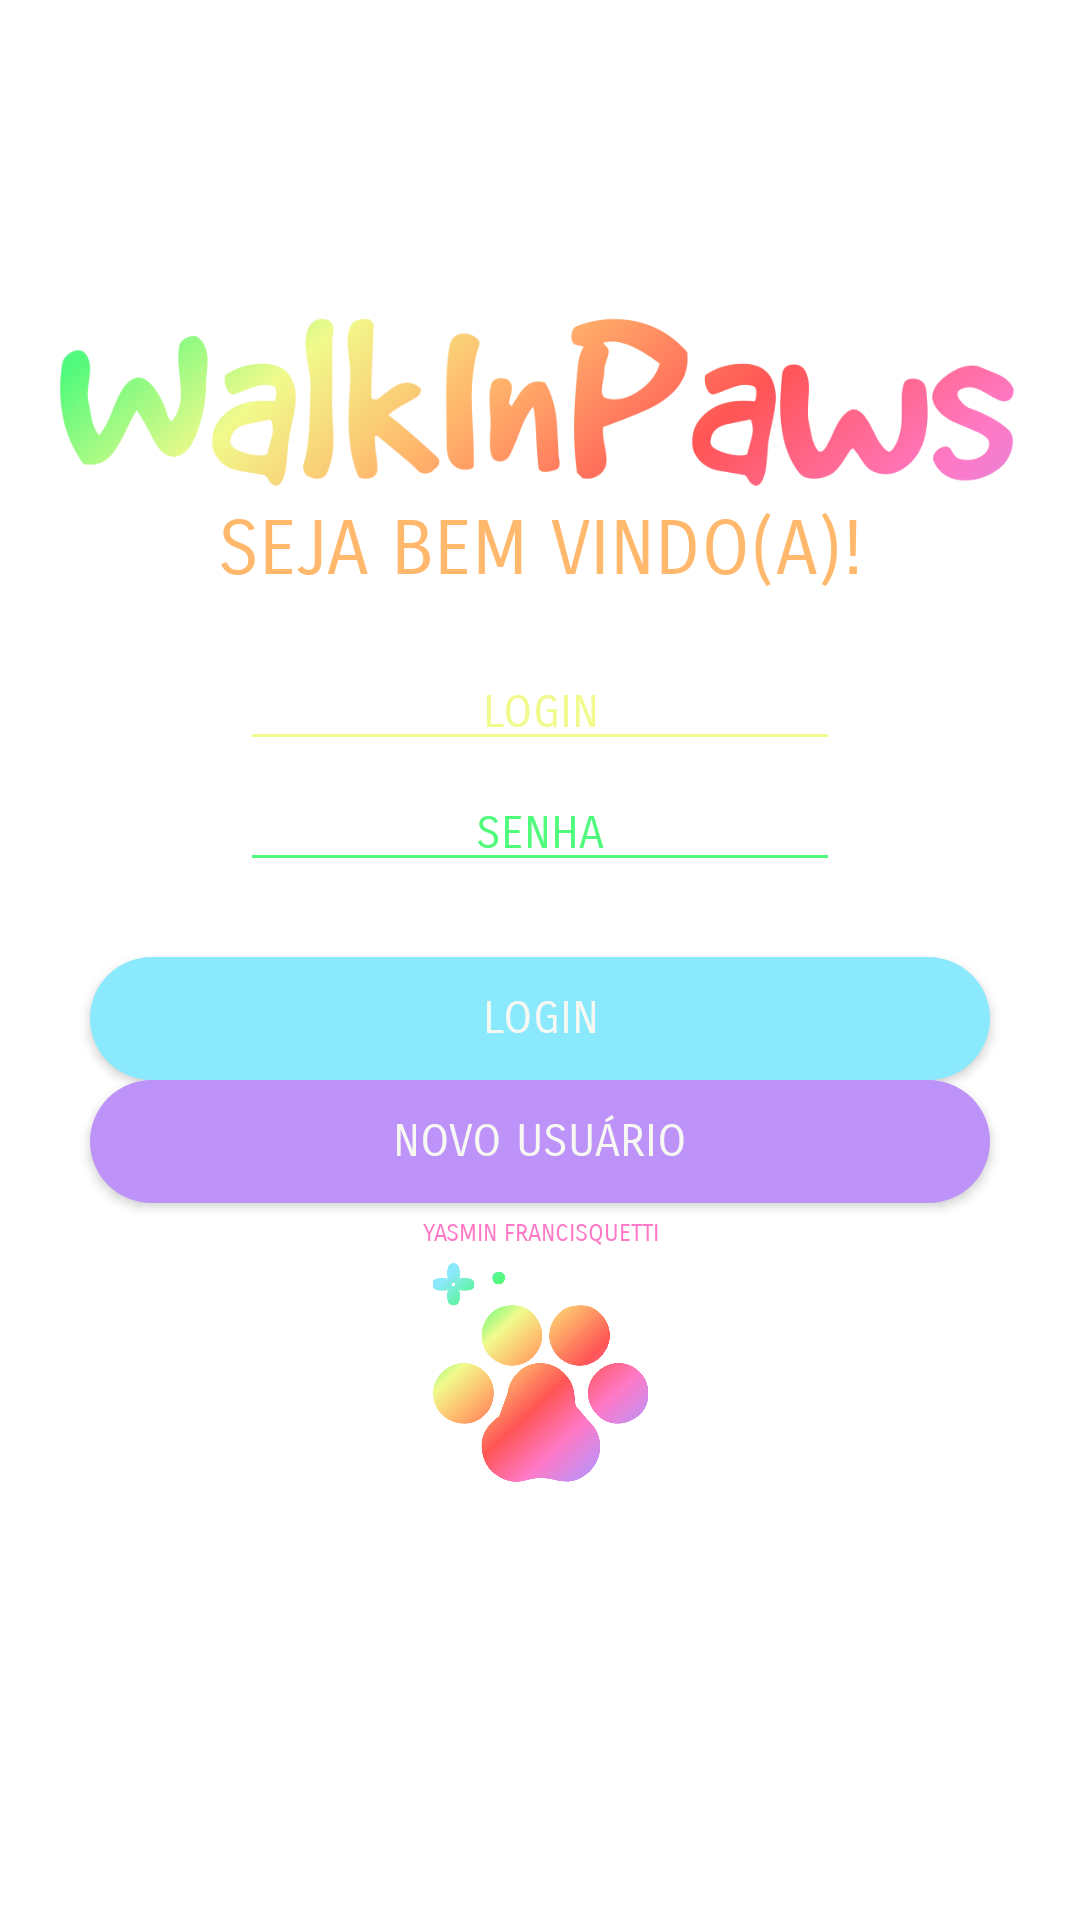

Reconstruct the res/layout file that produces this screen, plus the resources it refers to.
<!-- AndroidManifest.xml: application theme Theme.WalkInPaws -->
<!-- res/layout/activity_main.xml -->
<?xml version="1.0" encoding="utf-8"?>
<androidx.constraintlayout.widget.ConstraintLayout xmlns:android="http://schemas.android.com/apk/res/android"
    xmlns:app="http://schemas.android.com/apk/res-auto"
    xmlns:tools="http://schemas.android.com/tools"
    android:layout_width="match_parent"
    android:layout_height="match_parent"
    tools:context=".MainActivity">

    <EditText
        android:id="@+id/edttxtlogin"
        style="@style/Yellow"
        android:layout_width="wrap_content"
        android:layout_height="wrap_content"
        android:layout_marginTop="20dp"
        android:width="600px"
        android:ems="10"
        android:hint="@string/login"
        android:inputType="number"
        app:layout_constraintEnd_toEndOf="parent"
        app:layout_constraintStart_toStartOf="parent"
        app:layout_constraintTop_toBottomOf="@+id/txtvwbemvindo" />

    <EditText
        android:id="@+id/edttxtsenha"
        style="@style/Lime"
        android:layout_width="wrap_content"
        android:layout_height="wrap_content"
        android:layout_marginTop="5dp"
        android:width="600px"
        android:ems="10"
        android:hint="@string/senha"
        android:inputType="textPassword"
        app:layout_constraintEnd_toEndOf="parent"
        app:layout_constraintStart_toStartOf="parent"
        app:layout_constraintTop_toBottomOf="@+id/edttxtlogin" />

    <TextView
        android:id="@+id/txtvwbemvindo"
        style="@style/Orange"
        android:layout_width="wrap_content"
        android:layout_height="wrap_content"
        android:fontFamily="sans-serif-smallcaps"
        android:text="@string/bem_vindo"
        android:textSize="25sp"
        app:layout_constraintEnd_toEndOf="parent"
        app:layout_constraintStart_toStartOf="parent"
        app:layout_constraintTop_toBottomOf="@+id/imgvwnome" />

    <TextView
        android:id="@+id/txtvwmeunome"
        style="@style/Pink"
        android:layout_width="wrap_content"
        android:layout_height="wrap_content"
        android:layout_marginTop="5dp"
        android:fontFamily="sans-serif-smallcaps"
        android:text="@string/meu_nome"
        android:textSize="8sp"
        app:layout_constraintEnd_toEndOf="parent"
        app:layout_constraintHorizontal_bias="0.502"
        app:layout_constraintStart_toStartOf="parent"
        app:layout_constraintTop_toBottomOf="@+id/btnnovousuario" />

    <Button
        android:id="@+id/btnlogin"
        style="@style/Cyan"
        android:layout_width="300dp"
        android:layout_height="41dp"
        android:layout_marginTop="25dp"
        android:background="@drawable/round"
        android:onClick="showMenu"
        android:text="@string/login"
        android:textColor="#F8F8F2"
        app:layout_constraintEnd_toEndOf="parent"
        app:layout_constraintStart_toStartOf="parent"
        app:layout_constraintTop_toBottomOf="@+id/edttxtsenha" />

    <Button
        android:id="@+id/btnnovousuario"
        style="@style/Purple"
        android:layout_width="300dp"
        android:layout_height="41dp"
        android:background="@drawable/round"
        android:onClick="startNewUserActivity"
        android:text="@string/novo_usuario"
        android:textColor="#F8F8F2"
        app:layout_constraintEnd_toEndOf="parent"
        app:layout_constraintStart_toStartOf="parent"
        app:layout_constraintTop_toBottomOf="@+id/btnlogin" />

    <ImageView
        android:id="@+id/imgvwnome"
        android:layout_width="318dp"
        android:layout_height="68dp"
        android:layout_marginStart="8dp"
        android:layout_marginTop="100dp"
        android:layout_marginEnd="11dp"
        app:layout_constraintEnd_toEndOf="parent"
        app:layout_constraintHorizontal_bias="0.52"
        app:layout_constraintStart_toStartOf="parent"
        app:layout_constraintTop_toTopOf="parent"
        app:srcCompat="@drawable/name" />

    <ImageView
        android:id="@+id/imgvwpaw"
        android:layout_width="87dp"
        android:layout_height="73dp"
        android:layout_marginTop="5dp"
        app:layout_constraintEnd_toEndOf="parent"
        app:layout_constraintStart_toStartOf="parent"
        app:layout_constraintTop_toBottomOf="@+id/txtvwmeunome"
        app:srcCompat="@drawable/pawcolor" />

</androidx.constraintlayout.widget.ConstraintLayout>
<!-- resources referenced by this layout -->
<resources>
  <!-- drawable name: png bitmap (drawable, 68644 bytes) -->
  <!-- drawable pawcolor: png bitmap (drawable, 101328 bytes) -->
  <!-- drawable round (drawable) -->
  <?xml version="1.0" encoding="utf-8"?>
  <shape xmlns:android="http://schemas.android.com/apk/res/android">
      <solid android:color="#50FA7B"/>
      <corners android:radius="600dp"/>
  </shape>
  <string name="bem_vindo">SEJA BEM VINDO(A)!</string>
  <string name="login">LOGIN</string>
  <string name="meu_nome">YASMIN FRANCISQUETTI</string>
  <string name="novo_usuario">NOVO USUÁRIO</string>
  <string name="senha">SENHA</string>
  <style name="Cyan" parent="DefaultStyle">
          <item name="android:textColor">#8BE9FD</item>
          <item name="backgroundTint">#8BE9FD</item>
          <item name="android:textColorHint">#8BE9FD</item>
      </style>
  <style name="Lime" parent="DefaultStyle">
          <item name="android:textColor">#50FA7B</item>
          <item name="backgroundTint">#50FA7B</item>
          <item name="android:textColorHint">#50FA7B</item>
      </style>
  <style name="Orange" parent="DefaultStyle">
          <item name="android:textColor">#FFB86C</item>
          <item name="backgroundTint">#FFB86C</item>
          <item name="android:textColorHint">#FFB86C</item>
      </style>
  <style name="Pink" parent="DefaultStyle">
          <item name="android:textColor">#FF79C6</item>
          <item name="backgroundTint">#FF79C6</item>
          <item name="android:textColorHint">#FF79C6</item>
      </style>
  <style name="Purple" parent="DefaultStyle">
          <item name="android:textColor">#BD93F9</item>
          <item name="backgroundTint">#BD93F9</item>
          <item name="android:textColorHint">#BD93F9</item>
      </style>
  <style name="Yellow" parent="DefaultStyle">
          <item name="android:textColor">#F1FA8C</item>
          <item name="backgroundTint">#F1FA8C</item>
          <item name="android:textColorHint">#F1FA8C</item>
      </style>
  <style name="Theme.WalkInPaws" parent="Theme.MaterialComponents.DayNight.NoActionBar">
          
          <item name="colorPrimary">#50FA7B</item>
          <item name="colorPrimaryVariant">#8BE9FD</item>
          <item name="colorOnPrimary">#F1FA8C</item>
          
          <item name="colorSecondary">#BD93F9</item>
          <item name="colorSecondaryVariant">#FF79C6</item>
          <item name="colorOnSecondary">@color/black</item>
          
          <item name="android:statusBarColor" tools:targetApi="l">?attr/colorPrimaryVariant</item>
          
      </style>
  <style name="DefaultStyle">
          <item name="android:textSize">15sp</item>
          <item name="android:fontFamily">sans-serif-smallcaps</item>
          <item name="android:textAlignment">center</item>
          <item name="android:textColor">#F8F8F2</item>
          <item name="backgroundTint">#F8F8F2</item>
      </style>
  <color name="black">#FF000000</color>
</resources>
